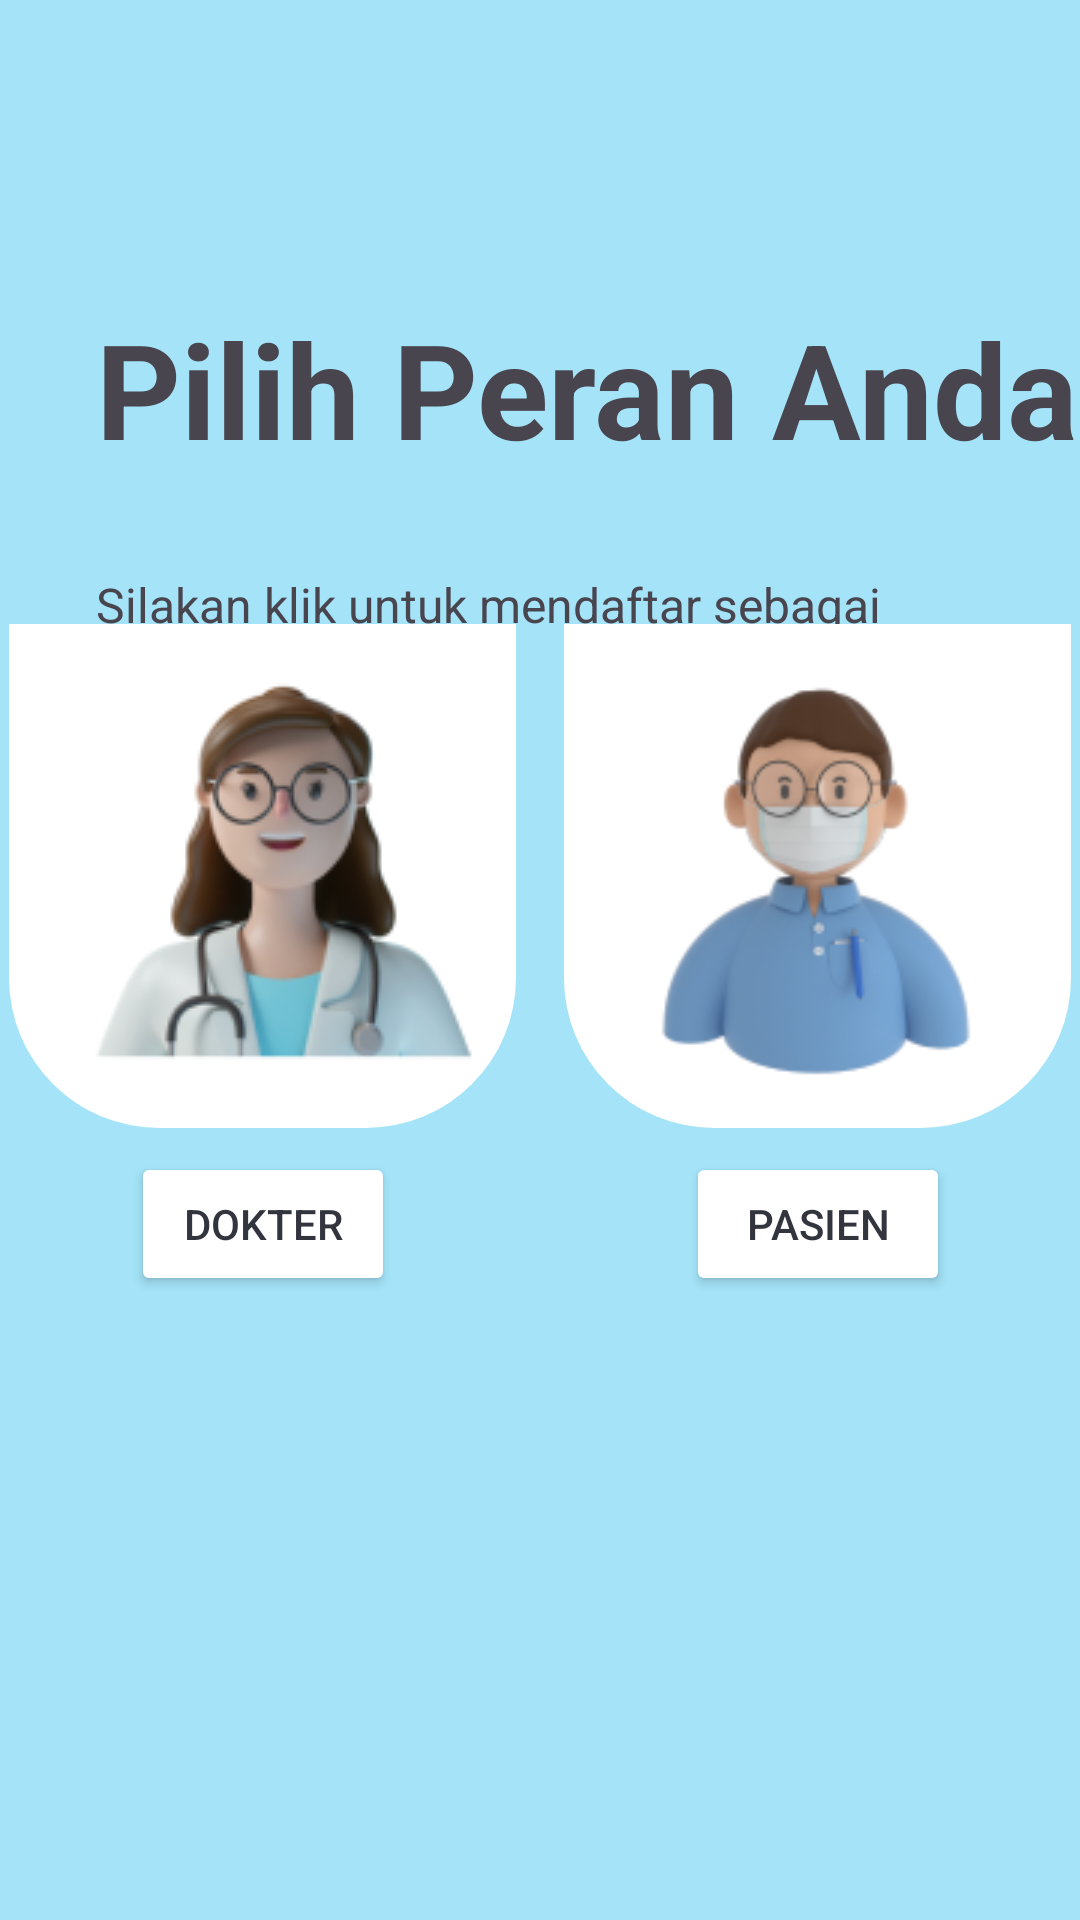

The Android layout XML behind this screen, and the referenced resources:
<!-- AndroidManifest.xml: application theme Theme.BrainHealth -->
<!-- res/layout/activity_onboarding3.xml -->
<?xml version="1.0" encoding="utf-8"?>
<androidx.constraintlayout.widget.ConstraintLayout xmlns:android="http://schemas.android.com/apk/res/android"
    xmlns:app="http://schemas.android.com/apk/res-auto"
    xmlns:tools="http://schemas.android.com/tools"
    android:id="@+id/main"
    android:layout_width="match_parent"
    android:layout_height="match_parent"
    android:background="@color/baby_blue"
    tools:context=".onboarding.Onboarding3Activity">

    <TextView
        android:id="@+id/tv_select_header"
        android:layout_width="wrap_content"
        android:layout_height="wrap_content"
        android:text="@string/choose_your_role"
        android:textSize="44sp"
        android:textStyle="bold"
        android:layout_marginTop="100dp"
        android:layout_marginStart="32dp"
        app:layout_constraintStart_toStartOf="parent"
        app:layout_constraintTop_toTopOf="parent" />

    <TextView
        android:id="@+id/tv_select_title"
        android:layout_width="wrap_content"
        android:layout_height="wrap_content"
        android:text="@string/select_text"
        android:layout_marginTop="32dp"
        android:textSize="16sp"
        app:layout_constraintStart_toStartOf="@+id/tv_select_header"
        app:layout_constraintTop_toBottomOf="@+id/tv_select_header"/>

    <LinearLayout
        android:id="@+id/container"
        android:layout_width="wrap_content"
        android:layout_height="wrap_content"
        android:layout_marginStart="32dp"
        android:layout_marginEnd="32dp"
        android:orientation="horizontal"
        android:gravity="center_horizontal"
        app:layout_constraintBottom_toBottomOf="parent"
        app:layout_constraintEnd_toEndOf="parent"
        app:layout_constraintStart_toStartOf="parent"
        app:layout_constraintTop_toTopOf="parent">

        <androidx.constraintlayout.widget.ConstraintLayout
            android:id="@+id/container_role1"
            android:layout_width="wrap_content"
            android:layout_height="wrap_content"
            android:layout_marginEnd="16dp">

            <FrameLayout
                android:id="@+id/role1"
                android:layout_width="wrap_content"
                android:layout_height="wrap_content"
                app:layout_constraintStart_toStartOf="parent"
                app:layout_constraintTop_toTopOf="parent">

                <ImageView
                    android:id="@+id/dokter_role"
                    android:layout_width="169dp"
                    android:layout_height="168dp"
                    android:src="@drawable/custom_box_role" />

                <ImageView
                    android:id="@+id/dokter"
                    android:layout_width="169dp"
                    android:layout_height="133dp"
                    android:layout_marginTop="16dp"
                    android:src="@drawable/dokter" />
            </FrameLayout>

            <Button
                android:id="@+id/dokter_button"
                android:layout_width="wrap_content"
                android:layout_height="wrap_content"
                android:layout_marginTop="8dp"
                android:backgroundTint="@color/white"
                android:text="@string/dokter"
                android:textColor="@color/purple_black"
                app:layout_constraintBottom_toBottomOf="parent"
                app:layout_constraintEnd_toEndOf="parent"
                app:layout_constraintStart_toStartOf="parent"
                app:layout_constraintTop_toBottomOf="@+id/role1" />
        </androidx.constraintlayout.widget.ConstraintLayout>

        <androidx.constraintlayout.widget.ConstraintLayout
            android:id="@+id/container_role2"
            android:layout_width="wrap_content"
            android:layout_height="wrap_content">

            <FrameLayout
                android:id="@+id/role2"
                android:layout_width="wrap_content"
                android:layout_height="wrap_content"
                app:layout_constraintEnd_toEndOf="parent"
                app:layout_constraintTop_toTopOf="parent">

                <ImageView
                    android:id="@+id/pasien_role"
                    android:layout_width="169dp"
                    android:layout_height="168dp"
                    android:src="@drawable/custom_box_role" />

                <ImageView
                    android:id="@+id/pasien"
                    android:layout_width="120dp"
                    android:layout_height="142dp"
                    android:layout_marginStart="24dp"
                    android:layout_marginTop="16dp"
                    android:layout_marginEnd="24dp"
                    android:src="@drawable/pasien" />
            </FrameLayout>

            <Button
                android:id="@+id/pasien_button"
                android:layout_width="wrap_content"
                android:layout_height="wrap_content"
                android:layout_marginTop="8dp"
                android:backgroundTint="@color/white"
                android:text="@string/pasien"
                android:textColor="@color/purple_black"
                app:layout_constraintBottom_toBottomOf="parent"
                app:layout_constraintEnd_toEndOf="parent"
                app:layout_constraintStart_toStartOf="parent"
                app:layout_constraintTop_toBottomOf="@+id/role2" />
        </androidx.constraintlayout.widget.ConstraintLayout>




    </LinearLayout>


</androidx.constraintlayout.widget.ConstraintLayout>
<!-- resources referenced by this layout -->
<resources>
  <color name="baby_blue">#A4E3F8</color>
  <color name="purple_black">#32343E</color>
  <color name="white">#FFFFFFFF</color>
  <!-- drawable custom_box_role (drawable) -->
  <?xml version="1.0" encoding="utf-8"?>
  <selector xmlns:android="http://schemas.android.com/apk/res/android">
      <item android:state_enabled="true">
          <shape>
              <corners android:bottomRightRadius="50dp" android:bottomLeftRadius="50dp"/>
              <solid android:color="@android:color/white" />
          </shape>
  
      </item>
  
      <item android:state_enabled="false">
          <shape />
      </item>
  </selector>
  <!-- drawable dokter: png bitmap (drawable, 19832 bytes) -->
  <!-- drawable pasien: png bitmap (drawable, 16837 bytes) -->
  <string name="choose_your_role">Pilih Peran Anda</string>
  <string name="dokter">Dokter</string>
  <string name="pasien">Pasien</string>
  <string name="select_text">Silakan klik untuk mendaftar sebagai</string>
  <style name="Theme.BrainHealth" parent="Base.Theme.BrainHealth" />
  <style name="Base.Theme.BrainHealth" parent="Theme.Material3.DayNight">
          
          <item name="colorPrimary">@color/light_blue</item>
          <item name="colorOnPrimary">@color/baby_blue</item>
          <item name="colorPrimaryContainer">@color/baby_blue</item>
          <item name="colorOnPrimaryContainer">@color/baby_blue</item>
  
          <item name="android:windowActivityTransitions">true</item>
          <item name="android:windowEnterTransition">@android:transition/slide_right</item>
          <item name="android:windowExitTransition">@android:transition/slide_left</item>
      </style>
  <color name="light_blue">#00BFFF</color>
</resources>
